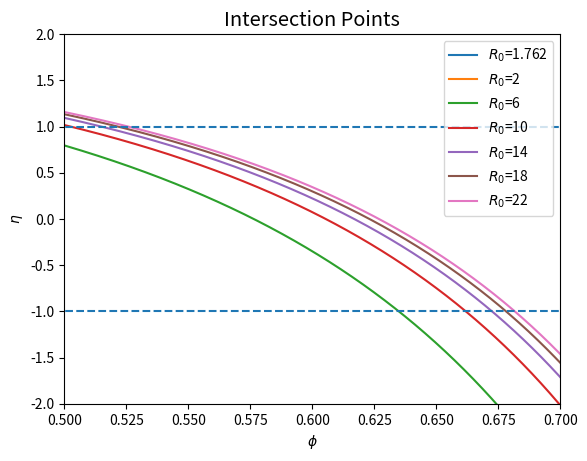

Python code for this plot:
"""
Created on Mon Jul 31 11:20:22 2023

[redacted]
"""
import numpy as np
import matplotlib.pyplot as plt

i_11 = 1

def m_11(R0):
    m11 = qc_squared(R0)/(R0-1)
    return m11

def m_20(R0):
    m_20 = -R0*qc_squared(R0)*i_11/(2*(R0-1)**2)
    return m_20

def m_22(R0):
    t1 = 4*qc_squared(R0)*(-R0+chi(R0)*(2*qc_squared(R0)+1))-R0
    t2 = m_11(R0)*i_11/(18*(R0-1))
    return t1*t2

def m_1111(R0,phi):
    num = 2*(1+np.cos(phi))*qc_squared(R0)*(-R0+chi(R0)*((1+np.cos(phi))*qc_squared(R0)+1))-R0
    den = (2*(1+np.cos(phi))-1)**2*(R0-1)
    return num/den*m_11(R0)*i_11

def m_111_minus_1(R0,phi):
    num = 2*(1-np.cos(phi))*qc_squared(R0)*(-R0+chi(R0)*((1-np.cos(phi))*qc_squared(R0)+1))-R0
    den = (2*(1-np.cos(phi))-1)**2*(R0-1)
    return num/den*m_11(R0)*i_11

def i_e(R0):
    ie = 1 - 1/R0
    return ie

def i_1111(R0,phi):
    num = R0+(1+np.cos(phi))*qc_squared(R0)*(2*R0+chi(R0)*(R0-1))
    den = (2*(1+np.cos(phi))-1)**2*(R0-1)
    return num/den*m_11(R0)*i_11

def i_111_minus_1(R0,phi):
    num = R0+(1-np.cos(phi))*qc_squared(R0)*(2*R0+chi(R0)*(R0-1))
    den = (2*(1-np.cos(phi))-1)**2*(R0-1)
    return num/den*m_11(R0)*i_11

def i_20(R0):
    return -m_20(R0)

def i_22(R0):
    t1 = R0+2*qc_squared(R0)*(2*R0+chi(R0)*(R0-1))
    t2 = m_11(R0)*i_11/(18*(R0-1))
    return t1*t2

def r1_2101(R0,phi):
    t1 = (chi(R0)*qc_squared(R0)*m_11(R0)/2)*((1+np.cos(phi))*i_1111(R0,phi)+(1-np.cos(phi))*i_111_minus_1(R0,phi))
    t2 = chi(R0)*qc_squared(R0)*i_11*(m_20(R0) + (np.cos(phi)/2)*(m_111_minus_1(R0,phi)-m_1111(R0,phi)))
    t3 = -r2_2101(R0,phi)
    return t1+t2+t3

def r2_2101(R0,phi):
    r2 = R0*(m_11(R0)*(i_20(R0)+(i_1111(R0,phi)+i_111_minus_1(R0,phi))/2)+(m_20(R0)+(m_1111(R0,phi)+m_111_minus_1(R0,phi))/2)*i_11)
    return r2

def r1_31(R0):
    r1 = chi(R0)*qc_squared(R0)*((m_20(R0)-m_22(R0)/2)*i_11+m_11(R0)*i_22(R0))-r2_31(R0)
    return r1
    
def r2_31(R0):
    r2 = R0*(m_11(R0)*(i_20(R0)+i_22(R0)/2)+(m_20(R0)+m_22(R0)/2)*i_11)
    return r2

def chi(R0):
    t1 = R0**2/(R0-1)
    t2 = (2*R0)/(np.sqrt(R0-1))
    return t1 + t2

def qc_squared(R0):
    return np.sqrt(R0-1)

def b1(R0,phi):
    b1 = (-1/(2*qc_squared(R0)+R0))*((R0-1)*r1_2101(R0,phi)+(qc_squared(R0)+R0)*r2_2101(R0,phi))
    return b1
    
    
def a1(R0):
    a1 = (-1/(2*qc_squared(R0)+R0))*((R0-1)*r1_31(R0)+(qc_squared(R0)+R0)*r2_31(R0))
    return a1

def eta(R0,phi):
    eta = b1(R0,phi)/a1(R0)
    return eta

def find_intersection(phis,etas,tol):
    """
    Defines the intersection point of graph based on a specified tolerance.

    Parameters
    ----------
    phis : list of floats
        List of angles for specified function parameters, varying the radius R0.
    etas : list of floats
        List of function outputs for specified function parameters with varying radius R0.
    tol : float
        Tolerance used for finding intersection points.

    Returns
    -------
    phis_at_1 : list of floats
        The angles at a specified radius.
    phis_at_minus_1 : list of floats
        The angles at a specified radius.

    """
    phis_at_1 = []
    phis_at_minus_1 = []
    for i in range(len(phis)):
        if etas[i] > 1-tol and etas[i] < 1+tol:
            phis_at_1.append(phis[i])
        if etas[i] > -1-tol and etas[i] < -1+tol:
            phis_at_minus_1.append(phis[i])
    return phis_at_1, phis_at_minus_1

def find_intersection_chi(R0_list,chis,tol):
    R0_at_10 = []
    for i in range(len(R0_list)):
        if chis[i] > 18-tol and chis[i] < 18+tol:
            R0_at_10.append(R0_list[i])
    return R0_at_10

def new_fun_for_fig(q_squared,R0):
    t1 = R0/(R0-1)
    t2 = R0 + q_squared + (R0-1)/q_squared
    return t1*t2
    
R0_list = np.array((1.762,2,6,10,14,18,22))
phis = np.linspace(0.01,np.pi/3-0.01,100000)
tol=10**(-3)
q_squared_list = np.linspace(0.01,10,100000)
"""
The following commented code was used to recreate Figure 2.2, 
built to test my solutions for all above functions.
"""
#R0_list = np.linspace(1.01,10,100000)
#R0_list = np.ones(100000)*10
# for i in range(len(R0_list)):
#     R0 = R0_list[i]
#     phis_at_1,phis_at_minus_1 = find_intersection(phis,eta(R0,phis),tol)
#     print(f'\n{R0}\n', phis_at_1,phis_at_minus_1)
#plt.plot(q_squared_list,new_fun_for_fig(q_squared_list,R0_list),c='blue')
#labels = ['$R_0$=1.762','$R_0$=2','$R_0$=6','$R_0$=10','$R_0$=14','$R_0$=18','$R_0$=22']
#plt.legend(labels)
# plt.xlabel(r'$q^2$')
# plt.ylabel(r'$\chi$')
# plt.xlim([0.0,10])
# plt.ylim([0,50])
# plt.scatter(3,18,c='black')
#plt.scatter(2,8,c='black')
#plt.scatter(1.329,10,c='black')
#plt.scatter(4.0375,10,c='black')
#plt.vlines(1,ymin=0,ymax=50,colors='green')
#plt.vlines(3,ymin=0,ymax=(17+(7/9)),colors='red',linestyles='--')
#plt.hlines(17+(7/9),xmin=0,xmax=3,colors='red',linestyles='--')
#plt.hlines(0,xmin=0,xmax=1,colors='blue')#,linestyles='--')
# print(new_fun_for_fig(3,10))

"""
Plotting Figure 4.2 for paper.
"""
for i in range(len(R0_list)):
    R0 = R0_list[i]
    phis_at_1,phis_at_minus_1 = find_intersection(phis,eta(R0,phis),tol)
    print(f'\n{R0}\n', phis_at_1,phis_at_minus_1)
    plt.plot(phis,eta(R0,phis))
labels = ['$R_0$=1.762','$R_0$=2','$R_0$=6','$R_0$=10','$R_0$=14','$R_0$=18','$R_0$=22']
plt.legend(labels)
plt.xlabel(r'$\phi$')
plt.ylabel(r'$\eta$')
plt.xlim([0.5,0.7])
plt.ylim([-2,2])
plt.hlines(1,xmin=min(phis),xmax=max(phis),label='Eta=1',linestyles='--')
plt.hlines(-1,xmin=min(phis),xmax=max(phis),label='Eta=-1',linestyles='--')
plt.title("Intersection Points",size="x-large")
